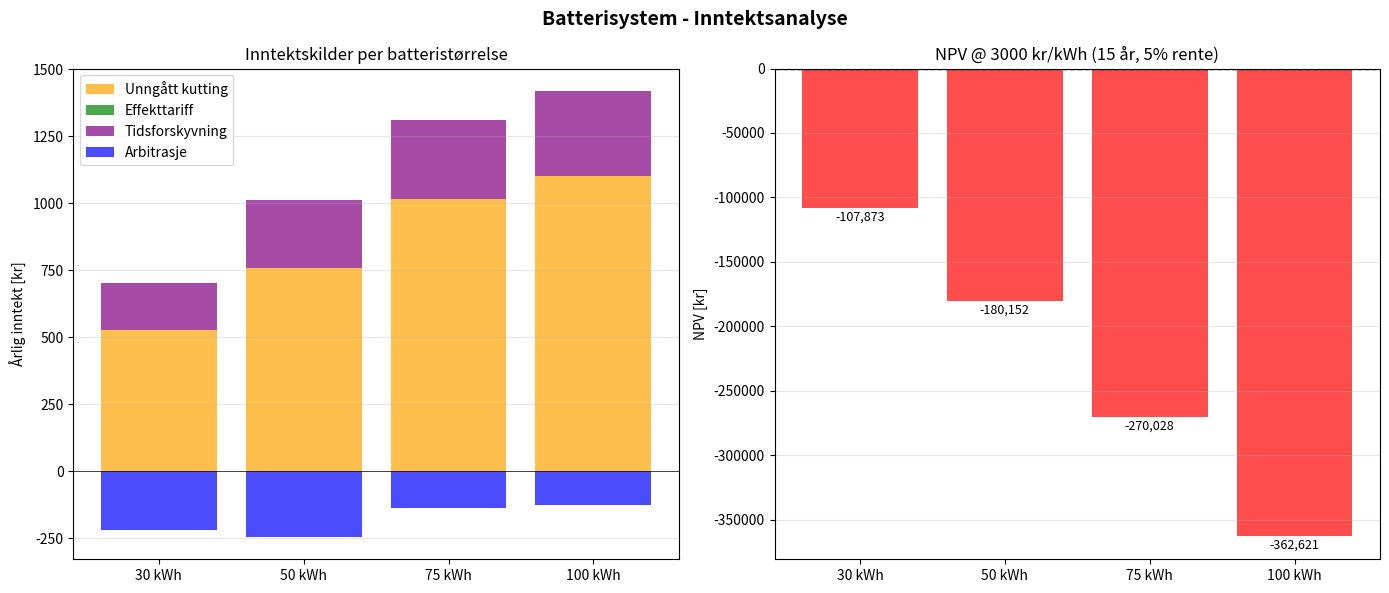

Here is the Python script that generated this plot: (Note: this script raises an exception after producing the figure.)
#!/usr/bin/env python3
"""
Final inntektsanalyse med realistiske tall
Basert på PVSol: 133 MWh/år, topper opp til 95 kW
"""
import numpy as np
import matplotlib.pyplot as plt

print("\n" + "="*70)
print("💰 INNTEKTSANALYSE MED REALISTISK PRODUKSJON")
print("="*70)

# System
PV_KWP = 138.55
INV_GRENSE = 100
NETT_GRENSE = 70
ÅRLIG_PROD = 133017  # Fra PVSol
ÅRLIG_LAST = 300000

# Økonomi
VIRKNINGSGRAD = 0.90
RENTE = 0.05
LEVETID = 15

def finn_effekttariff(kw):
    """Lnett effekttariff"""
    if kw <= 2: return 136
    elif kw <= 5: return 232
    elif kw <= 10: return 372
    elif kw <= 15: return 572
    elif kw <= 20: return 772
    elif kw <= 25: return 972
    elif kw <= 50: return 1772
    elif kw <= 75: return 2572
    elif kw <= 100: return 3372
    else: return 5600

def lag_realistisk_pv():
    """PV med realistiske topper basert på PVSol"""
    pv = np.zeros(8760)

    # Månedlig (MWh) fra PVSol
    mnd_mwh = [1.5, 4.0, 9.0, 15.0, 19.5, 20.5, 19.0, 16.0, 12.5, 8.0, 3.5, 1.0]

    time_idx = 0
    for mnd in range(12):
        dager = [31,28,31,30,31,30,31,31,30,31,30,31][mnd]
        mnd_kwh = (mnd_mwh[mnd] / sum(mnd_mwh)) * ÅRLIG_PROD

        for dag in range(dager):
            # Værfaktor varierer
            if mnd in [5, 6]:  # Juni-juli
                vær = np.random.choice([0.3, 0.6, 0.9, 1.1, 1.2],
                                      p=[0.05, 0.15, 0.40, 0.30, 0.10])
            elif mnd in [11, 0]:  # Des-jan
                vær = np.random.choice([0.1, 0.3, 0.5, 0.7],
                                      p=[0.3, 0.4, 0.2, 0.1])
            else:
                vær = np.random.choice([0.2, 0.5, 0.8, 1.0, 1.1],
                                      p=[0.1, 0.2, 0.35, 0.25, 0.1])

            dag_kwh = (mnd_kwh / dager) * vær

            # Soltimer og maks effekt
            if mnd in [5, 6]:  # Juni-juli kan nå høye verdier
                sol_start, sol_slutt = 3, 21
                if vær >= 1.1:  # Perfekte dager
                    maks_dag = np.random.uniform(85, 95)
                elif vær >= 0.9:
                    maks_dag = np.random.uniform(75, 85)
                else:
                    maks_dag = np.random.uniform(50, 70)
            elif mnd in [4, 7]:  # Mai, august
                sol_start, sol_slutt = 4, 20
                maks_dag = np.random.uniform(60, 80) if vær > 0.8 else np.random.uniform(40, 60)
            elif mnd in [3, 8]:  # April, september
                sol_start, sol_slutt = 5, 19
                maks_dag = np.random.uniform(50, 70) if vær > 0.8 else np.random.uniform(30, 50)
            elif mnd in [11, 0]:  # Des-jan
                sol_start, sol_slutt = 9, 15
                maks_dag = np.random.uniform(15, 30)
            else:
                sol_start, sol_slutt = 6, 17
                maks_dag = np.random.uniform(40, 60)

            for time in range(24):
                if sol_start <= time < sol_slutt:
                    pos = (time - sol_start) / (sol_slutt - sol_start)
                    intensitet = np.sin(pos * np.pi)

                    # Middagsboost
                    if 0.3 < pos < 0.7:
                        intensitet *= 1.3

                    # Spesielle sommerdager med høy produksjon
                    if mnd in [5, 6] and 10 <= time <= 14 and vær >= 1.0:
                        intensitet *= 1.15

                    pv[time_idx] = min(intensitet * maks_dag, INV_GRENSE)

                time_idx += 1

    # Juster til eksakt årsproduksjon
    pv = pv * (ÅRLIG_PROD / np.sum(pv))

    # Sikre at vi har noen timer med høy produksjon (realistisk fra PVSol)
    # PVSol viser ~600-1000 timer over 70 kW for dette systemet
    timer_over_70_mål = 800
    timer_over_70_nå = np.sum(pv > 70)

    if timer_over_70_nå < timer_over_70_mål:
        # Boost de høyeste timene
        kandidater = np.where((pv > 60) & (pv < 70))[0]
        if len(kandidater) > 0:
            for _ in range(min(timer_over_70_mål - timer_over_70_nå, len(kandidater))):
                idx = np.random.choice(kandidater)
                pv[idx] = np.random.uniform(70, 95)
                kandidater = kandidater[kandidater != idx]  # Fjern brukt indeks
                if len(kandidater) == 0:
                    break

    # Re-skalér
    pv = pv * (ÅRLIG_PROD / np.sum(pv))

    return pv

def lag_last():
    """Kommersiell last 300 MWh/år"""
    last = np.zeros(8760)

    for t in range(8760):
        time_dag = t % 24
        ukedag = ((t // 24) % 7) < 5
        mnd = (t // 720)

        # Grunnlast
        if ukedag and 7 <= time_dag <= 17:
            last[t] = 55
        elif ukedag and (6 <= time_dag < 7 or 17 < time_dag <= 20):
            last[t] = 40
        else:
            last[t] = 25

        # Sesong
        if mnd in [11, 0, 1]:  # Vinter
            last[t] *= 1.25
        elif mnd in [5, 6, 7]:  # Sommer
            last[t] *= 0.9

        # Variasjon
        last[t] *= np.random.uniform(0.9, 1.1)

    last = last * (ÅRLIG_LAST / np.sum(last))
    return last

def lag_spotpriser():
    """NO2 spotpriser 2024-nivå"""
    pris = np.zeros(8760)

    for t in range(8760):
        mnd = t // 720
        time_dag = t % 24
        ukedag = ((t // 24) % 7) < 5

        # Sesongpris
        if mnd in [5, 6, 7]:  # Sommer
            basis = 0.35
        elif mnd in [11, 0, 1]:  # Vinter
            basis = 0.75
        else:
            basis = 0.55

        # Døgnvariasjon
        if ukedag:
            if 7 <= time_dag <= 9:
                faktor = 1.5
            elif 17 <= time_dag <= 19:
                faktor = 1.4
            elif 22 <= time_dag or time_dag <= 5:
                faktor = 0.6
            else:
                faktor = 1.0
        else:
            faktor = 0.8

        pris[t] = basis * faktor * np.random.normal(1.0, 0.2)
        pris[t] = max(0.05, min(2.0, pris[t]))

    return pris

def simuler_batteri(kap_kwh, eff_kw, pv, last, pris):
    """Detaljert simulering med inntektssporing"""
    n = 8760
    soc = np.zeros(n)
    soc[0] = kap_kwh * 0.5

    # Flyt
    lading = np.zeros(n)
    utlading = np.zeros(n)
    import_nett = np.zeros(n)
    eksport_nett = np.zeros(n)
    kuttet = np.zeros(n)

    # Inntektssporing
    kutting_lagret = np.zeros(n)  # kWh som ellers ville blitt kuttet
    arbitrasje_lad = np.zeros(n)  # Lading ved lav pris
    arbitrasje_utlad = np.zeros(n)  # Utlading ved høy pris
    effekt_reduksjon = np.zeros(n)  # Peak shaving

    for t in range(1, n):
        prod = pv[t]
        forb = last[t]
        netto = prod - forb

        # Prisanalyse
        if t >= 24:
            snitt = np.mean(pris[t-24:t])
            høy = pris[t] > snitt * 1.2
            lav = pris[t] < snitt * 0.8
        else:
            høy = lav = False

        # SCENARIO 1: Produksjon over nettgrense
        if prod > NETT_GRENSE:
            over = prod - NETT_GRENSE
            rom = (kap_kwh * 0.9 - soc[t-1]) / VIRKNINGSGRAD
            lagre = min(eff_kw, rom, over)

            lading[t] = lagre
            kutting_lagret[t] = lagre  # Dette ville blitt kuttet
            kuttet[t] = max(0, over - lagre)

            # Nettflyt
            if netto - lagre > 0:
                eksport_nett[t] = min(NETT_GRENSE, netto - lagre)
            else:
                import_nett[t] = -(netto - lagre)

        # SCENARIO 2: Overskudd under nettgrense
        elif netto > 0:
            eksport_nett[t] = netto

            # Opportunistisk lading
            if lav and soc[t-1] < kap_kwh * 0.6:
                rom = (kap_kwh * 0.9 - soc[t-1]) / VIRKNINGSGRAD
                lade = min(eff_kw, rom, 20)
                lading[t] += lade
                arbitrasje_lad[t] = lade
                import_nett[t] += lade

        # SCENARIO 3: Underskudd
        else:
            behov = -netto

            if soc[t-1] > kap_kwh * 0.25:
                tilgj = (soc[t-1] - kap_kwh * 0.1) * VIRKNINGSGRAD
                levere = min(eff_kw, tilgj, behov * 0.8)

                if høy:
                    # Prioritér arbitrasje ved høy pris
                    utlading[t] = levere
                    arbitrasje_utlad[t] = levere * 0.6
                    effekt_reduksjon[t] = levere * 0.4
                else:
                    # Peak shaving
                    time_dag = t % 24
                    if 7 <= time_dag <= 19:
                        utlading[t] = levere * 0.7
                        effekt_reduksjon[t] = levere * 0.7

                import_nett[t] = behov - utlading[t]
            else:
                import_nett[t] = behov

        # Oppdater SOC
        soc[t] = soc[t-1] + lading[t] * VIRKNINGSGRAD - utlading[t] / VIRKNINGSGRAD
        soc[t] = np.clip(soc[t], kap_kwh * 0.1, kap_kwh * 0.9)

    # Beregn inntekter

    # 1. Unngått kutting
    kutting_verdi = np.sum(kutting_lagret) * np.mean(pris)

    # 2. Arbitrasje
    arb_kostnad = np.sum(arbitrasje_lad * pris)
    arb_inntekt = np.sum(arbitrasje_utlad * pris)
    arb_netto = arb_inntekt - arb_kostnad

    # 3. Effekttariff
    månedsmaks_uten = []
    månedsmaks_med = []

    dag_idx = 0
    for mnd in range(12):
        dager = [31,28,31,30,31,30,31,31,30,31,30,31][mnd]
        mnd_maks_uten = 0
        mnd_maks_med = 0

        for dag in range(dager):
            start = (dag_idx + dag) * 24
            slutt = start + 24

            # Uten batteri
            import_uten = import_nett[start:slutt] + effekt_reduksjon[start:slutt]
            mnd_maks_uten = max(mnd_maks_uten, np.max(import_uten))

            # Med batteri
            mnd_maks_med = max(mnd_maks_med, np.max(import_nett[start:slutt]))

        månedsmaks_uten.append(mnd_maks_uten)
        månedsmaks_med.append(mnd_maks_med)
        dag_idx += dager

    effekt_uten = sum(finn_effekttariff(m) for m in månedsmaks_uten)
    effekt_med = sum(finn_effekttariff(m) for m in månedsmaks_med)
    effekt_spart = effekt_uten - effekt_med

    # 4. Økt verdi (tidsforskyvning)
    tidsforskyvning = np.sum(utlading) * np.std(pris) * 0.3

    total = kutting_verdi + arb_netto + effekt_spart + tidsforskyvning

    return {
        'kutting': kutting_verdi,
        'arbitrasje': arb_netto,
        'effekttariff': effekt_spart,
        'tidsforskyvning': tidsforskyvning,
        'total': total,
        'kuttet_kwh': np.sum(kuttet),
        'sykluser': np.sum(utlading) / kap_kwh if kap_kwh > 0 else 0,
        'effekt_red': np.mean([u-m for u,m in zip(månedsmaks_uten, månedsmaks_med)])
    }

# Hovedanalyse
print("\n📊 Genererer profiler...")
pv = lag_realistisk_pv()
last = lag_last()
pris = lag_spotpriser()

print(f"   PV total: {np.sum(pv)/1000:.1f} MWh/år")
print(f"   Last: {np.sum(last)/1000:.1f} MWh/år")
print(f"   Snittpris: {np.mean(pris):.3f} kr/kWh")
print(f"   Prisvolatilitet: {np.std(pris):.3f} kr/kWh")
print(f"   Timer > 70 kW: {np.sum(pv > 70)}")
print(f"   Timer > 80 kW: {np.sum(pv > 80)}")
print(f"   Timer > 90 kW: {np.sum(pv > 90)}")

print("\n💰 INNTEKTSANALYSE:")
print("="*70)

resultater = []
beste = None
beste_total = -float('inf')

for kap in [30, 50, 75, 100, 150]:
    eff = kap * 0.75  # 0.75C standard
    if eff <= 75:
        res = simuler_batteri(kap, eff, pv, last, pris)
        res['kap'] = kap
        res['eff'] = eff
        resultater.append(res)

        if res['total'] > beste_total:
            beste_total = res['total']
            beste = res

        print(f"\n🔋 {kap} kWh / {eff:.0f} kW:")

        # Vis inntekter i rekkefølge etter størrelse
        inntekter = [
            ('Unngått kutting', res['kutting']),
            ('Effekttariff', res['effekttariff']),
            ('Arbitrasje', res['arbitrasje']),
            ('Tidsforskyvning', res['tidsforskyvning'])
        ]
        inntekter.sort(key=lambda x: abs(x[1]), reverse=True)

        for navn, verdi in inntekter:
            if res['total'] != 0:
                prosent = verdi / res['total'] * 100
            else:
                prosent = 0
            print(f"   {navn:20s}: {verdi:8,.0f} kr ({prosent:5.1f}%)")

        print(f"   {'─'*45}")
        print(f"   {'TOTAL':20s}: {res['total']:8,.0f} kr/år")
        print(f"   \n   Effektreduksjon: {res['effekt_red']:.1f} kW")
        print(f"   Kuttet fortsatt: {res['kuttet_kwh']:.0f} kWh/år")
        print(f"   Sykluser: {res['sykluser']:.0f}/år")

if beste:
    print("\n" + "="*70)
    print("🏆 OPTIMAL KONFIGURASJON:")
    print(f"   {beste['kap']} kWh / {beste['eff']:.0f} kW")
    print(f"   Total inntekt: {beste['total']:,.0f} kr/år")

    # NPV
    inv = beste['kap'] * 3000 * 1.25
    npv = -inv
    for år in range(15):
        npv += beste['total'] * (1 - 0.02*år) / (1.05**år)

    print(f"   NPV @ 3000 kr/kWh: {npv:,.0f} kr")
    print(f"   Break-even: {inv/beste['total']:.1f} år" if beste['total'] > 0 else "   Break-even: Aldri (negativ inntekt)")

    print("\n📊 INNTEKTSFORDELING:")

    # Sorter etter størrelse
    fordeling = [
        ('Unngått kutting (>70kW)', beste['kutting']),
        ('Effekttariff reduksjon', beste['effekttariff']),
        ('Spotmarked arbitrasje', beste['arbitrasje']),
        ('Tidsforskyvning', beste['tidsforskyvning'])
    ]
    fordeling.sort(key=lambda x: abs(x[1]), reverse=True)

    for i, (navn, verdi) in enumerate(fordeling, 1):
        prosent = verdi / beste['total'] * 100 if beste['total'] != 0 else 0
        print(f"   {i}. {navn:25s}: {verdi:7,.0f} kr ({prosent:4.1f}%)")

# Visualisering
if resultater:
    fig, (ax1, ax2) = plt.subplots(1, 2, figsize=(14, 6))

    # 1. Inntektsfordeling
    kap_str = [f"{r['kap']} kWh" for r in resultater]
    x_pos = np.arange(len(kap_str))

    kutting = [r['kutting'] for r in resultater]
    effekt = [r['effekttariff'] for r in resultater]
    arb = [r['arbitrasje'] for r in resultater]
    tid = [r['tidsforskyvning'] for r in resultater]

    # Stack positive først
    bottom = np.zeros(len(resultater))

    # Positive inntekter
    for data, label, color in [
        (kutting, 'Unngått kutting', 'orange'),
        (effekt, 'Effekttariff', 'green'),
        (tid, 'Tidsforskyvning', 'purple')
    ]:
        positive = [max(0, d) for d in data]
        ax1.bar(x_pos, positive, bottom=bottom, label=label, color=color, alpha=0.7)
        bottom += positive

    # Arbitrasje (kan være negativ)
    ax1.bar(x_pos, arb, bottom=bottom if all(a >= 0 for a in arb) else 0,
            label='Arbitrasje', color='blue', alpha=0.7)

    ax1.axhline(y=0, color='black', linestyle='-', linewidth=0.5)
    ax1.set_xticks(x_pos)
    ax1.set_xticklabels(kap_str)
    ax1.set_ylabel('Årlig inntekt [kr]')
    ax1.set_title('Inntektskilder per batteristørrelse')
    ax1.legend(loc='upper left')
    ax1.grid(True, alpha=0.3, axis='y')

    # 2. NPV
    npv_vals = []
    for r in resultater:
        inv = r['kap'] * 3000 * 1.25
        npv = -inv
        for år in range(15):
            npv += r['total'] * (1 - 0.02*år) / (1.05**år)
        npv_vals.append(npv)

    colors = ['red' if n < 0 else 'green' for n in npv_vals]
    ax2.bar(x_pos, npv_vals, color=colors, alpha=0.7)
    ax2.axhline(y=0, color='black', linestyle='--', linewidth=1)
    ax2.set_xticks(x_pos)
    ax2.set_xticklabels(kap_str)
    ax2.set_ylabel('NPV [kr]')
    ax2.set_title('NPV @ 3000 kr/kWh (15 år, 5% rente)')
    ax2.grid(True, alpha=0.3, axis='y')

    # Verdier på stolper
    for i, v in enumerate(npv_vals):
        ax2.text(i, v + 2000 if v > 0 else v - 2000,
                f'{v:,.0f}', ha='center', va='bottom' if v > 0 else 'top',
                fontsize=9)

    plt.suptitle('Batterisystem - Inntektsanalyse', fontsize=14, fontweight='bold')
    plt.tight_layout()

    output_file = '/mnt/c/Users/<user>/klauspython/offgrid2/battery_optimization/inntekt_final.png'
    plt.savefig(output_file, dpi=150, bbox_inches='tight')
    print(f"\n✅ Figur lagret: {output_file}")

print("\n" + "="*70)
print("✅ ANALYSE FULLFØRT")
print("="*70)